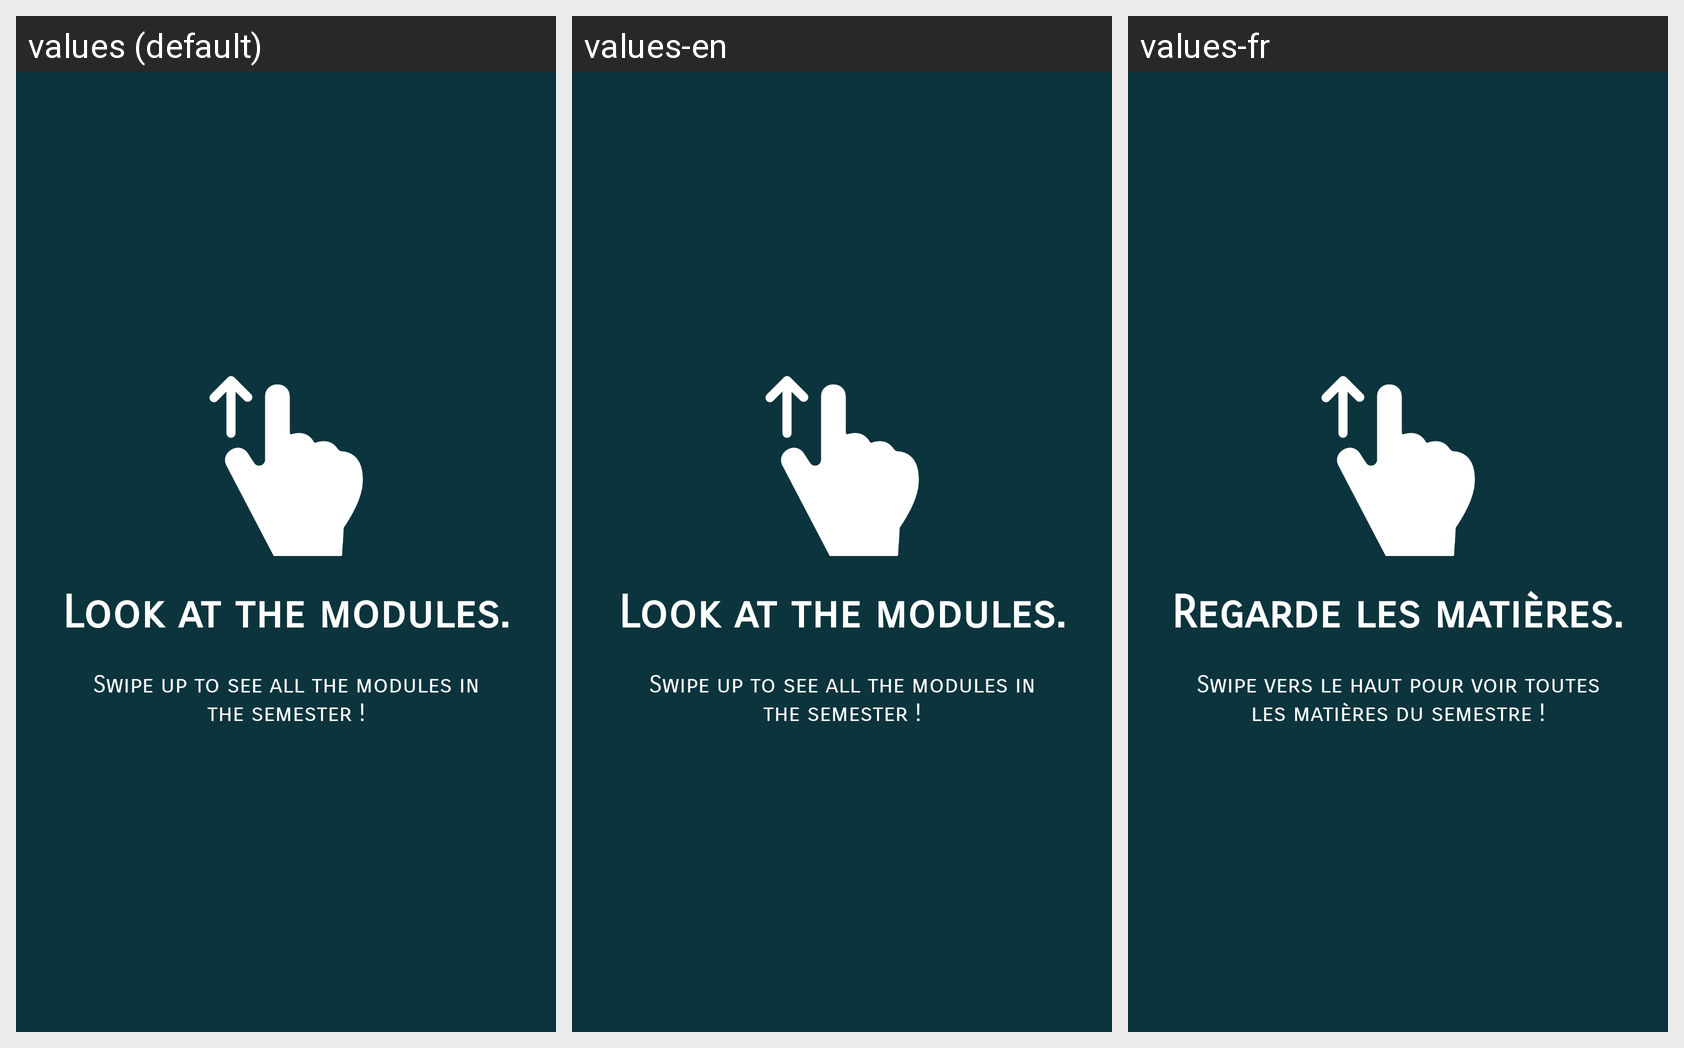

The same Android screen rendered under several of its app's locales, left to right. List the strings drawn on it with the default value and each locale's translation.
Android screen res/layout/tuto_result_slide1.xml rendered under 3 locales, left to right: values (default), values-en, values-fr. Device: Nexus 5 (rendered at 1080×1920; each locale shown at half size, 540×960, under a caption strip naming it); theme Theme.ENTMobile.
Strings drawn on this screen, with the default value and each locale's value (text and hints the layout hard-codes, and strings that could not be matched under every locale, appear in the picture but are not listed):

tuto_result_slide1_title
  values: Look at the modules.
  values-en: Look at the modules.
  values-fr: Regarde les matières.

tuto_result_slide1_content
  values: Swipe up to see all the modules in the semester !
  values-en: Swipe up to see all the modules in the semester !
  values-fr: Swipe vers le haut pour voir toutes les matières du semestre !
